3-way image classification set "初赛数据集包含训练集和测试集输入" from GitHub (LDT-von/ihc-virtual-stain); label vocabulary: DAPI, HLA-DR, Vimentin.

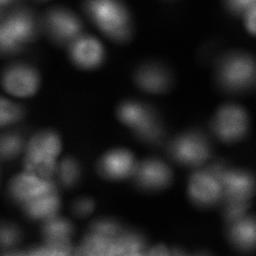
Label: DAPI

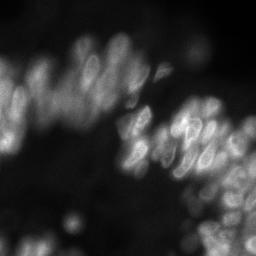
Label: DAPI

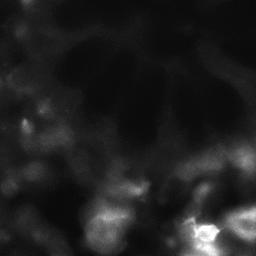
Label: HLA-DR

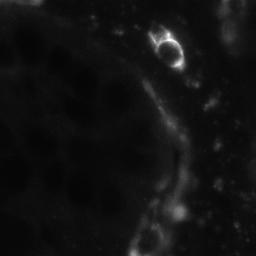
Label: Vimentin

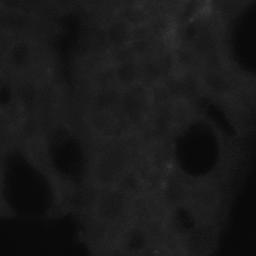
Label: HLA-DR

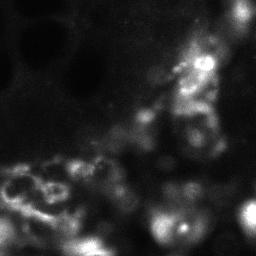
Label: Vimentin
